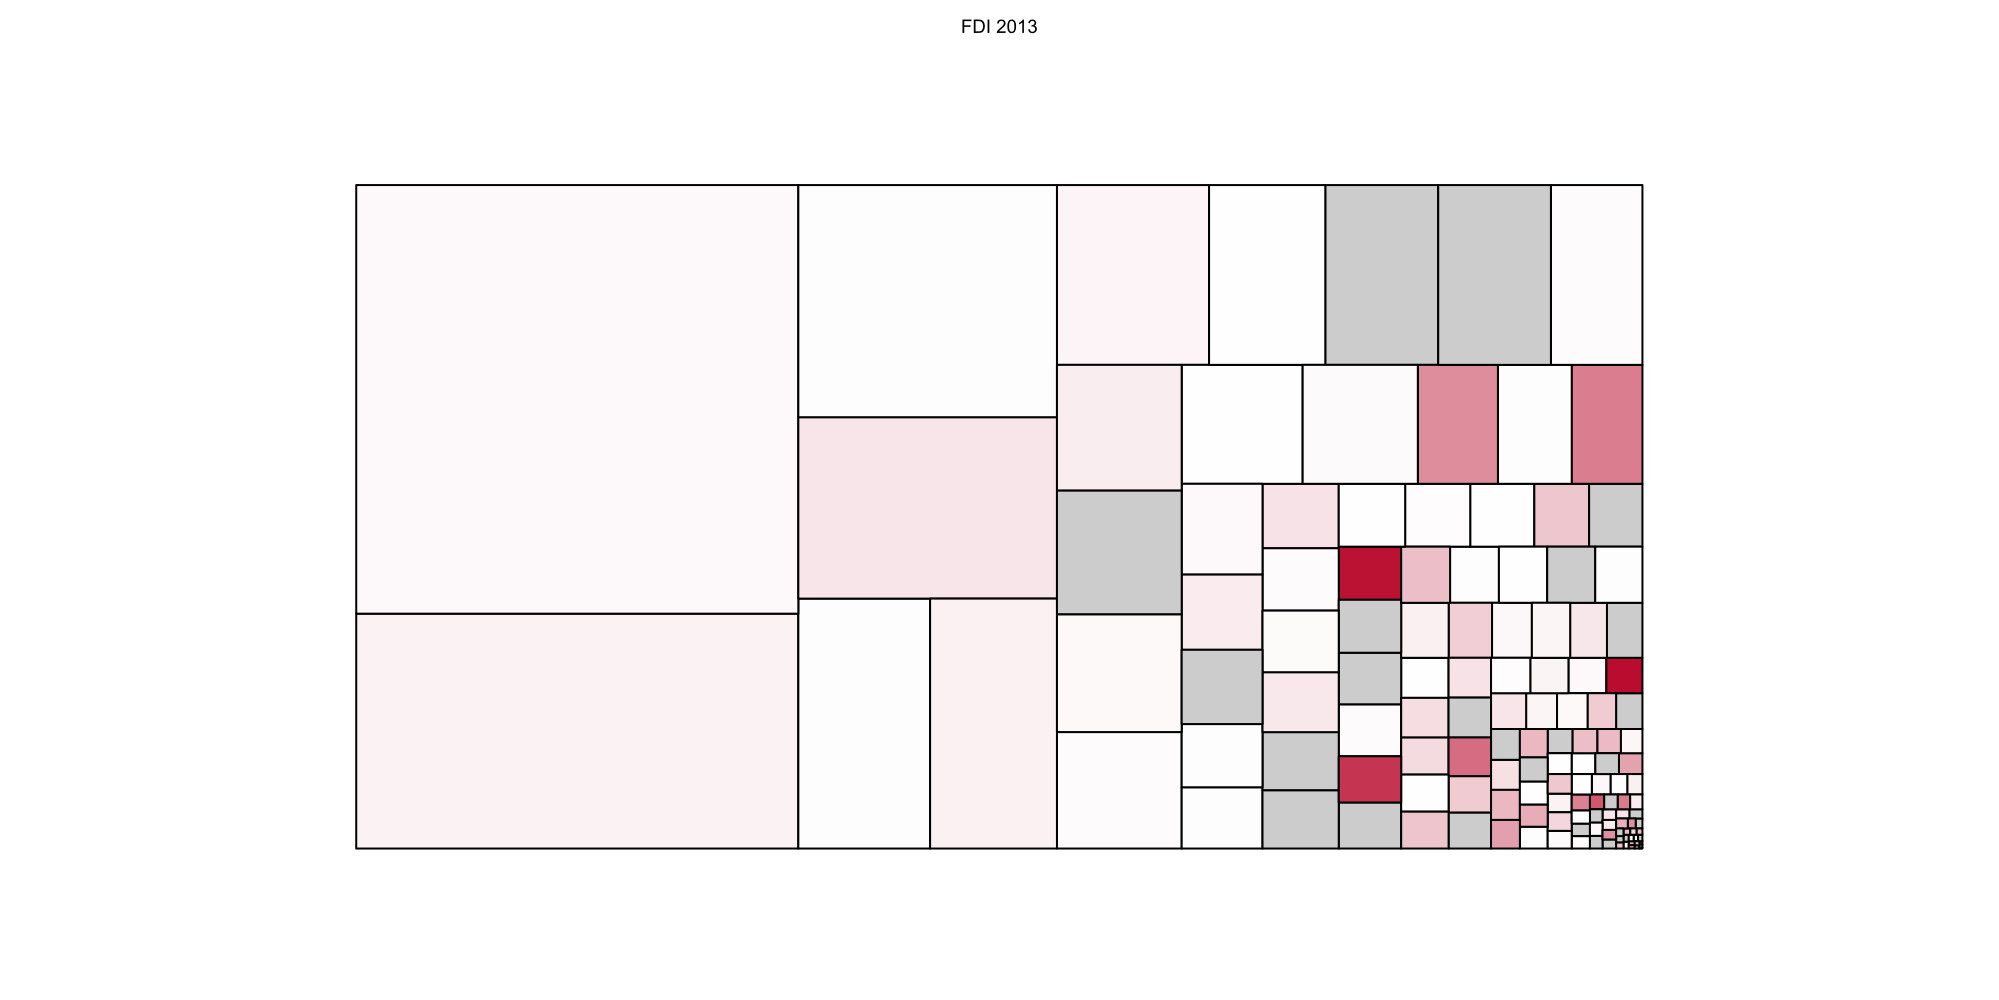

Data behind this chart, as committed beside it:
country, 2000, 2001, 2002, 2003, 2004, 2005, 2006, 2007, 2008, 2009, 2010, 2011, 2012, 2013
Afghanistan, 0, 0, 95186895, 117292002, 334923805, 453168970, 373423706, 271585152, 117245141, 96809635, 230551218, 83031500, 93800000, 77296513
Antigua and Barbuda, 87891787, 143018570, 100707055, 229049248, 117408955, 282750779, 425556729, 378383472, 173639703, 91191059, 105978910, 70475709, 133805401, 143799955
Anguilla, 0, 0, 0, 0, 0, 0, 0, 0, 0, 0, 0, 0, 0, 0
Albania, 270019319, 373429638, 233313122, 251140777, 402948156, 291719393, 344419923, 622915482, 815435112, 922584588, 1042526257, 829442233, 855440505, 1185206275
Armenia, 221580822, 146838803, 238152020, 255093841, 444874963, 437969205, 607820330, 686161214, 818809846, 763428588, 507465566, 472186635, 488776717, 378393280
Angola, 3772229591, 9713292066, 6803780959, 12020525155, 3895609969, -2732158220, -64466053, -1294121152, 1987915677, 2981774802, -4130367703, -3185583314, -6897954559, -4185092240
Argentina, 13150392287, 2763725149, 6746141754, 4315256703, 9857896945, 11501419815, 11196547961, 11620443173, 14942801521, 6604035468, 16918427797, 14403671580, 12116000000, 9059004208
Azerbaijan, 437142987, 749403356, 4564442332, 10189600700, 10187092750, 3987308041, -1174329072, -7585249600, 17791566, 684038566, 714827191, 1519841846, 2004600000, 2512061982
Bosnia and Herzegovina, 311717684, 249322654, 503593499, 595004385, 707861141, 469160076, 687363130, 1942769291, 924928271, 243346584, 408524168, 460884280, 366309510, 309265919
Barbados, 67204828, 103840343, 95951388, 195568856, 141139180, 249517045, 339298487, 458959542, 445727800, 225037595, 273841969, 701224516, 515616000, 376166456
Bangladesh, 868909393, 556291034, 514410590, 528101207, 678724061, 1281123587, 1199497663, 945144471, 1429780250, 868888261, 1077160292, 1328507118, 1292560000, 1488641805
Burkina Faso, 47538316, 12761239, 28138431, 44919977, 20109926, 46017492, 45236643, 414474093, 108788687, 107155048, 36523587, 138799026, 329300899, 373907143
Bahrain, 691634900, 154455534, 413145277, 905719897, 1366570560, 1456139991, 3718637128, 2066076209, 1894981475, 312263135, 176125720, 797642985, 891223404, 955661600
Burundi, 21590365, 17058, 0, 10086, 86885, 971873, 48574, 746860, 5050316, 432729, 889679, 3414501, 604918, 6519938
Benin, 119258004, 87929942, 25121962, 68332742, 88365196, 70157944, 67687405, 290167856, 167745784, 137458811, 186504035, 157934916, 281564834, 306343502
Bolivia, 1485151104, 1488149544, 1506005412, 441555016, 183428790, -592000775, 503066956, 597992111, 699085870, 573381398, 800936893, 923117348, 1059965391, 1627702600
Brazil, 77197459531, 62339348702, 51773449557, 29332182881, 46164948649, 29753847356, 31290564348, 48611176073, 55057707037, 32211563041, 49020196056, 59929821603, 65271851650, 64755485276
Bhutan, 0, 0, 4170815, 5744145, 13996351, 9100195, 97399294, 4021423, 23149377, 83298085, 37794450, 27905949, 21834932, 22676108
Botswana, 88891025, 50325798, 709580176, 556757075, 449633688, 299575383, 556987488, 571836273, 611523288, 153680347, 130127632, 994725692, 147058345, 192921911
Belarus, 331063473, 235727817, 540664647, 329254094, 269453531, 422701157, 442563822, 1987400142, 1977597741, 2096986794, 1495010379, 4189843870, 1463600000, 2014946386
Belize, 28085030, 73740575, 30159041, -13333170, 133245245, 148319601, 121893159, 152963207, 177432701, 116801632, 103010832, 96843086, 194201500, 90451631
DRC, 57380873, 146256569, 247926633, 707013368, 683124395, 408901502, 345839412, 2263204696, 1972914543, 821705820, 3441039591, 1812493500, 3312142743, 2066962981
CAR, 1754718, 10134278, 10305613, 16676465, 20196355, 13013962, 42831599, 63103543, 113681309, 41806741, 62558657, 35064413, 71176400, 1176247
Congo, 407422222, 214544922, 379870988, 812745634, 1009737268, 2388740876, 2610208713, 2795002165, 2311018498, 2267764777, 2341772780, 2789721317, 2757934448, 2147416305
Cote d'Ivoire, 528625444, 608111862, 427232458, 273702322, 422392671, 448648838, 435642862, 519383722, 468552984, 429388370, 387302990, 312883521, 322091874, 354344765
Cook Islands, 0, 0, 0, 0, 0, 0, 0, 0, 0, 0, 0, 0, 0, 0
Chile, 9985161452, 9754848055, 6153426592, 9959928114, 13624529568, 11451090398, 10085479529, 16056365608, 19708239841, 16920913152, 17284101136, 23606919107, 28541722262, 20539198336
Cameroon, 299878843, 139145527, 1051904970, 488499210, 112036324, 308252907, 71322769, 206608480, 20359629, 785951644, 580493555, 647618940, 525760000, 541453691
China, 89371038220, 1.00812E+11, 1.12747E+11, 1.11491E+11, 1.1815E+11, 1.34421E+11, 1.26541E+11, 1.28828E+11, 1.41598E+11, 1.22849E+11, 1.37897E+11, 1.31919E+11, 1.2108E+11, 1.18144E+11
Colombia, 5452140751, 5881621987, 5073499648, 4400491838, 6567207481, 18674184685, 11661196682, 13284706721, 13694372046, 9783999205, 7832943682, 14164854547, 15528957750, 17052999375
Costa Rica, 691082818, 765176046, 1098234569, 979974624, 1328709473, 1421312368, 2338016627, 2787321548, 2768709482, 1803131809, 1667467015, 2277547438, 2332284000, 2549592550
Cuba, 0, 0, 0, 0, 0, 0, 0, 0, 0, 0, 0, 0, 0, 0
Cape Verde, 72492986, 21477209, 62310279, 44395753, 82383931, 98071150, 150940077, 196183476, 244621683, 167080678, 158469851, 142389319, 57324195, 17868183
Djibouti, 5022214, 5086471, 5142585, 20870655, 54807422, 30580098, 144054733, 247634263, 264633062, 113455265, 29346217, 81302397, 110000000, 279031259
Dominica, 24460153, 24424620, 24291932, 38817466, 31970810, 37907048, 33153156, 53855065, 62890669, 44175607, 26216083, 14529622, 23187889, 17702859
Dominican Republic, 1334890372, 1483464939, 1254389710, 1046482447, 1521589261, 1326150617, 1338817249, 1941255727, 3170494634, 2421834420, 2068950595, 2408117163, 3142400000, 2014752550
Algeria, 685871901, 2794469799, 2735941493, 1469546208, 1685265921, 1915651466, 2831775428, 2343444815, 2859407452, 3783335512, 2792301612, 2605070734, 1499000000, 1708595242
Ecuador, -65188386, 1174146047, 1531998345, 1541335340, 1419678405, 776896513, 395714552, 265410327, 1269818673, 367038537, 180886330, 671434006, 584582000, 689681182
Egypt, 1932575971, 845781056, 1254547298, 503538730, 4895897699, 11218479490, 18669128754, 18986845193, 13388341308, 8531678689, 7358567225, -525711936, 6880700000, 5484217785
Eritrea, 96137822, 42727823, 85198167, 76312226, 58558402, 3604256, 34749245, 15178849, 70773981, 127478514, 114275580, 43204756, 41358000, 42140532
Ethiopia, 257912020, 719926824, 559343931, 909002245, 1012107970, 453254367, 844300257, 298118682, 118968216, 220883099, 344842354, 781511452, 278560000, 961258510
Fiji, 5478870, 78821606, 54239096, 57034406, 320619334, 225890272, 551949338, 406314560, 350554095, 203790365, 410343388, 417810995, 376447715, 264418919
Micronesia, 0, -305186, 0, 0, 0, 51600, 750843, 20558631, -6215695, 671962, 865508, 837672, 800000, 786567
Gabon, -105789670, -242877546, 94718193, 439381647, 350795822, 483411029, 357428151, 322758588, 751543362, 709786210, 542204150, 626233130, 696000000, 836978593
Grenada, 51484263, 77903997, 73208958, 115471519, 82955457, 89458605, 111432444, 196288943, 148655396, 109965256, 66915193, 47382952, 34274876, 75019081
Georgia, 328279532, 273050163, 396659328, 783040584, 949424769, 765069973, 1790248746, 2290320974, 1665194310, 802023354, 973792282, 1083770178, 911286000, 1053541830
Ghana, 294829500, 237094254, 128328086, 213577501, 218793593, 268718424, 547763403, 946403268, 1270634354, 3468554709, 2619656929, 3190384124, 3293430000, 3063065189
Gambia, 44130207, 38425213, 50287443, 18906626, 61406656, 51370537, 78861902, 71924142, 57794235, 37201817, 34730568, 34395379, 25240000, 28429231
Guinea, 12999715, 2337789, 41127885, 106974536, 121674899, 167772467, 207114006, 454370166, 434230697, 155644250, 107354064, 1012301786, 606470000, 23274599
Equatorial Guinea, 571942945, 4073576796, 1352570239, 2390599432, 918559026, 1450618365, 767289938, 1820958983, -863781555, 2690534436, 3592377227, 2008736889, 2015000000, 2089730528
Guatemala, 451253045, 921938994, 355002976, 442518074, 469324264, 732936682, 809141910, 960177628, 874354775, 725631108, 915081567, 1052896698, 1244595000, 1262379383
Guinea-Bissau, 1434250, 776785, 6480134, 5605933, 13515682, 11187913, 24545317, 22728342, 5305317, 18810070, 36962505, 25331459, 6624919, 14104498
Guyana, 121736267, 103617388, 79208739, 45842467, 50993641, 122056944, 153954296, 205588922, 221440613, 200276545, 226113012, 260495588, 276120000, 240170372
Honduras, 614981414, 472836625, 431780738, 631132495, 844413164, 891060385, 945054329, 1228732368, 1236916053, 580890169, 1056922781, 1023778186, 1058520863, 1101283265
Croatia, 2203571531, 2665013015, 1977717849, 3002431093, 1545159743, 2284869452, 3811442295, 5128611082, 5383439244, 3156937221, 477733763, 1412766235, 1355508135, 553681866
Haiti, 24110883, 9781001, 11659495, 33231499, 11467811, 42232961, 241723132, 93649484, 33325653, 65419685, 195405016, 121418575, 156000000, 182353870
Indonesia, 0, 0, 0, -1343784226, 4095535659, 17117577831, 8349553626, 10552060131, 12740155716, 6613076472, 15059618833, 18797156155, 19138000000, 19768824072
India, 6070690761, 9374732030, 9431757704, 6613833093, 8178923429, 10199051066, 26123421101, 27412886083, 53619551356, 39418551232, 26719752912, 34161464940, 24195766245, 29250718248
Iraq, 0, 0, 0, 0, 1048358070, 1375935700, 865790092, 1633181847, 2244044824, 2410511090, 1791455355, 2195900583, 2376300000, 2963333653
Iran, 495119585, 904099023, 8390169136, 6257628334, 5714938917, 4723323452, 3378813218, 2460659134, 2128998081, 3241851331, 3612936894, 3366927378, 4661734400, 3089835694
... 98 more rows
